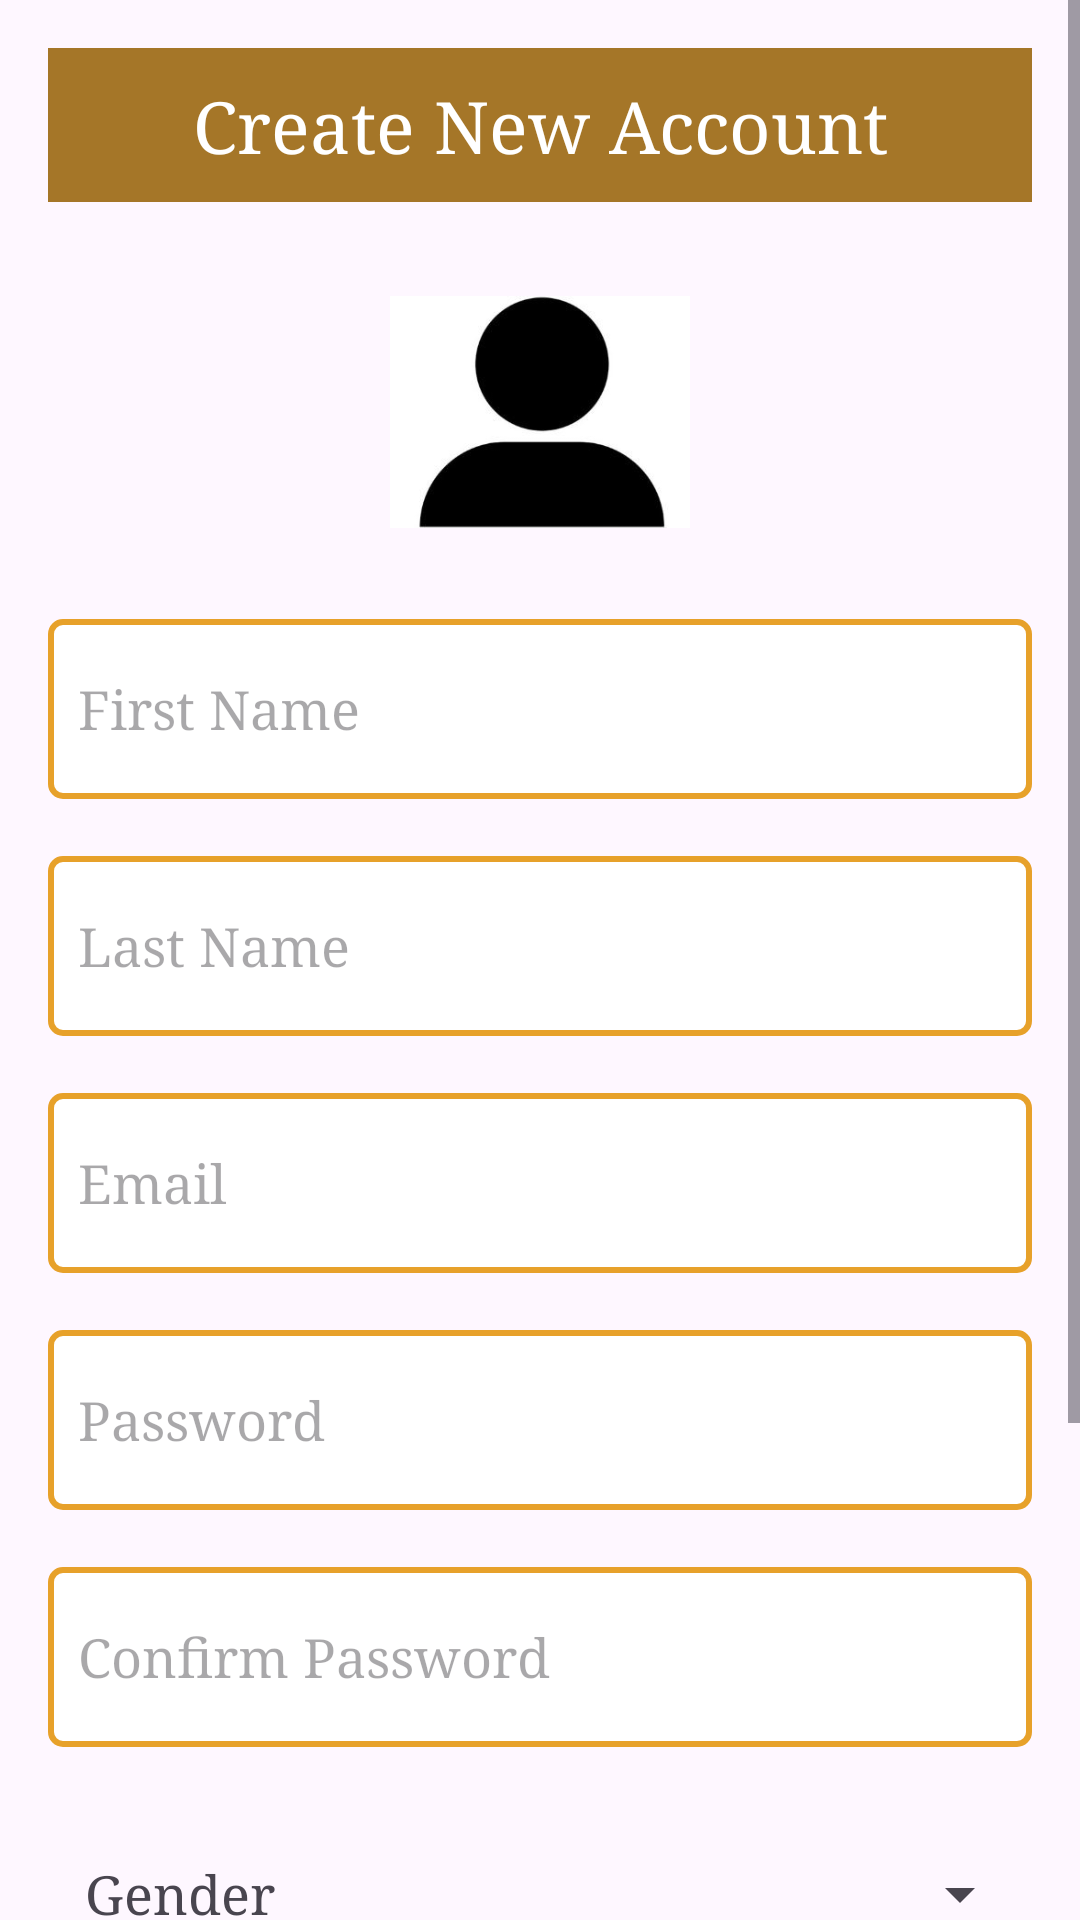

This screen was rendered from an Android layout file. Write that file and the resources it references.
<!-- AndroidManifest.xml: application theme Theme.AdvancePizza_1190083_1190113 -->
<!-- res/layout/activity_sign_up.xml -->
<?xml version="1.0" encoding="utf-8"?>
<ScrollView xmlns:android="http://schemas.android.com/apk/res/android"
    xmlns:app="http://schemas.android.com/apk/res-auto"
    xmlns:tools="http://schemas.android.com/tools"
    android:layout_width="match_parent"
    android:backgroundTint="#ECD39F"
    android:layout_height="wrap_content">

    <LinearLayout
        android:layout_width="match_parent"
        android:layout_height="match_parent"
        android:orientation="vertical"
        android:padding="16dp"
        tools:context=".SignUP">

        <TextView
            android:id="@+id/loginPageTitle"
            android:layout_width="match_parent"
            android:layout_height="wrap_content"
            android:background="#A57628"
            android:fontFamily="serif"
            android:gravity="center"
            android:padding="10dp"
            android:text="Create New Account"
            android:textColor="#FFFFFF"
            android:textSize="24sp" />

        <ImageView
            android:id="@+id/iv_profile_picture_admin"
            android:layout_width="100dp"
            android:layout_height="100dp"
            android:layout_gravity="center"
            android:layout_marginTop="20dp"
            app:srcCompat="@drawable/login" />

        <EditText
            android:id="@+id/firstNameInput"
            android:layout_width="match_parent"
            android:layout_height="60dp"
            android:layout_marginTop="19dp"
            android:background="@drawable/edit_text_border"
            android:fontFamily="serif"
            android:hint="First Name"
            android:inputType="textPersonName"
            android:padding="10dp" />

        <EditText
            android:id="@+id/lastNameInput"
            android:layout_width="match_parent"
            android:layout_height="60dp"
            android:layout_marginTop="19dp"
            android:hint="Last Name"
            android:fontFamily="serif"
            android:background="@drawable/edit_text_border"
            android:inputType="textPersonName"
            android:padding="10dp"/>


        <EditText
            android:id="@+id/emailInput"
            android:layout_width="match_parent"
            android:layout_height="60dp"
            android:layout_below="@id/loginPageTitle"
            android:layout_marginTop="19dp"
            android:background="@drawable/edit_text_border"
            android:fontFamily="serif"
            android:hint="Email"
            android:inputType="textEmailAddress"
            android:padding="10dp" />

        <EditText
            android:id="@+id/passwordInput"
            android:layout_width="match_parent"
            android:layout_height="60dp"
            android:layout_below="@id/emailInput"
            android:layout_marginTop="19dp"
            android:background="@drawable/edit_text_border"
            android:fontFamily="serif"
            android:hint="Password"
            android:inputType="textPassword"
            android:padding="10dp" />

        <EditText
            android:id="@+id/confirmPassInput"
            android:layout_width="match_parent"
            android:layout_height="60dp"
            android:layout_marginTop="19dp"
            android:background="@drawable/edit_text_border"
            android:hint="Confirm Password"
            android:fontFamily="serif"
            android:inputType="textPassword"
            android:padding="10dp" />



        <LinearLayout
            android:layout_width="match_parent"
            android:layout_height="wrap_content"
            android:orientation="horizontal"
            android:layout_marginTop="19dp">

            <TextView
                android:id="@+id/textView5"
                android:layout_width="wrap_content"
                android:layout_height="match_parent"
                android:gravity="center"
                android:textSize="18dp"
                android:fontFamily="serif"
                android:layout_weight="1"
                android:text="Gender" />

            <Spinner
                android:id="@+id/spinner_gender"
                android:layout_width="240dp"
                android:layout_height="60dp"
                android:fontFamily="serif"
                android:spinnerMode="dropdown" />
        </LinearLayout>


        <LinearLayout
            android:layout_width="match_parent"
            android:layout_height="66dp"
            android:orientation="horizontal">

            <TextView
                android:id="@+id/phone"
                android:layout_width="wrap_content"
                android:layout_height="match_parent"
                android:gravity="center"
                android:textSize="18dp"
                android:fontFamily="serif"
                android:layout_weight="1"
                android:text="Phone Number" />

            <EditText
                android:id="@+id/editTextPhone"
                android:layout_gravity="center_horizontal"
                android:gravity="start"
                android:layout_width="200dp"
                android:layout_height="60dp"
                android:layout_weight="1"
                android:fontFamily="serif"
                android:ems="10"
                android:hint="05XXXXXXXX"
                android:inputType="phone"
                android:digits="0123456789"
                android:maxLength="10" />

        </LinearLayout>

        <Button
            android:id="@+id/photoUploadButton"
            android:layout_width="match_parent"
            android:layout_height="60dp"
            android:fontFamily="serif"
            android:textSize="9pt"
            android:backgroundTint="#D8A82D"
            android:text="Upload Photo" />

        <Button
            android:id="@+id/signUpButton"
            android:layout_width="match_parent"
            android:layout_height="60dp"
            android:textSize="9pt"
            android:fontFamily="serif"
            android:backgroundTint="#D8A82D"
            android:text="Sign Up" />
    </LinearLayout>

</ScrollView>
<!-- resources referenced by this layout -->
<resources>
  <!-- drawable edit_text_border (drawable) -->
  <?xml version="1.0" encoding="utf-8"?>
  <shape xmlns:android="http://schemas.android.com/apk/res/android">
      <solid android:color="#FFFFFF"/> 
      <stroke android:width="2dp" android:color="#E7A12A"/> 
      <corners android:radius="4dp"/> 
  </shape>
  <!-- drawable login: jpg bitmap (drawable, 7305 bytes) -->
  <style name="Theme.AdvancePizza_1190083_1190113" parent="Base.Theme.AdvancePizza_1190083_1190113" />
  <style name="Base.Theme.AdvancePizza_1190083_1190113" parent="Theme.Material3.DayNight.NoActionBar" />
</resources>
